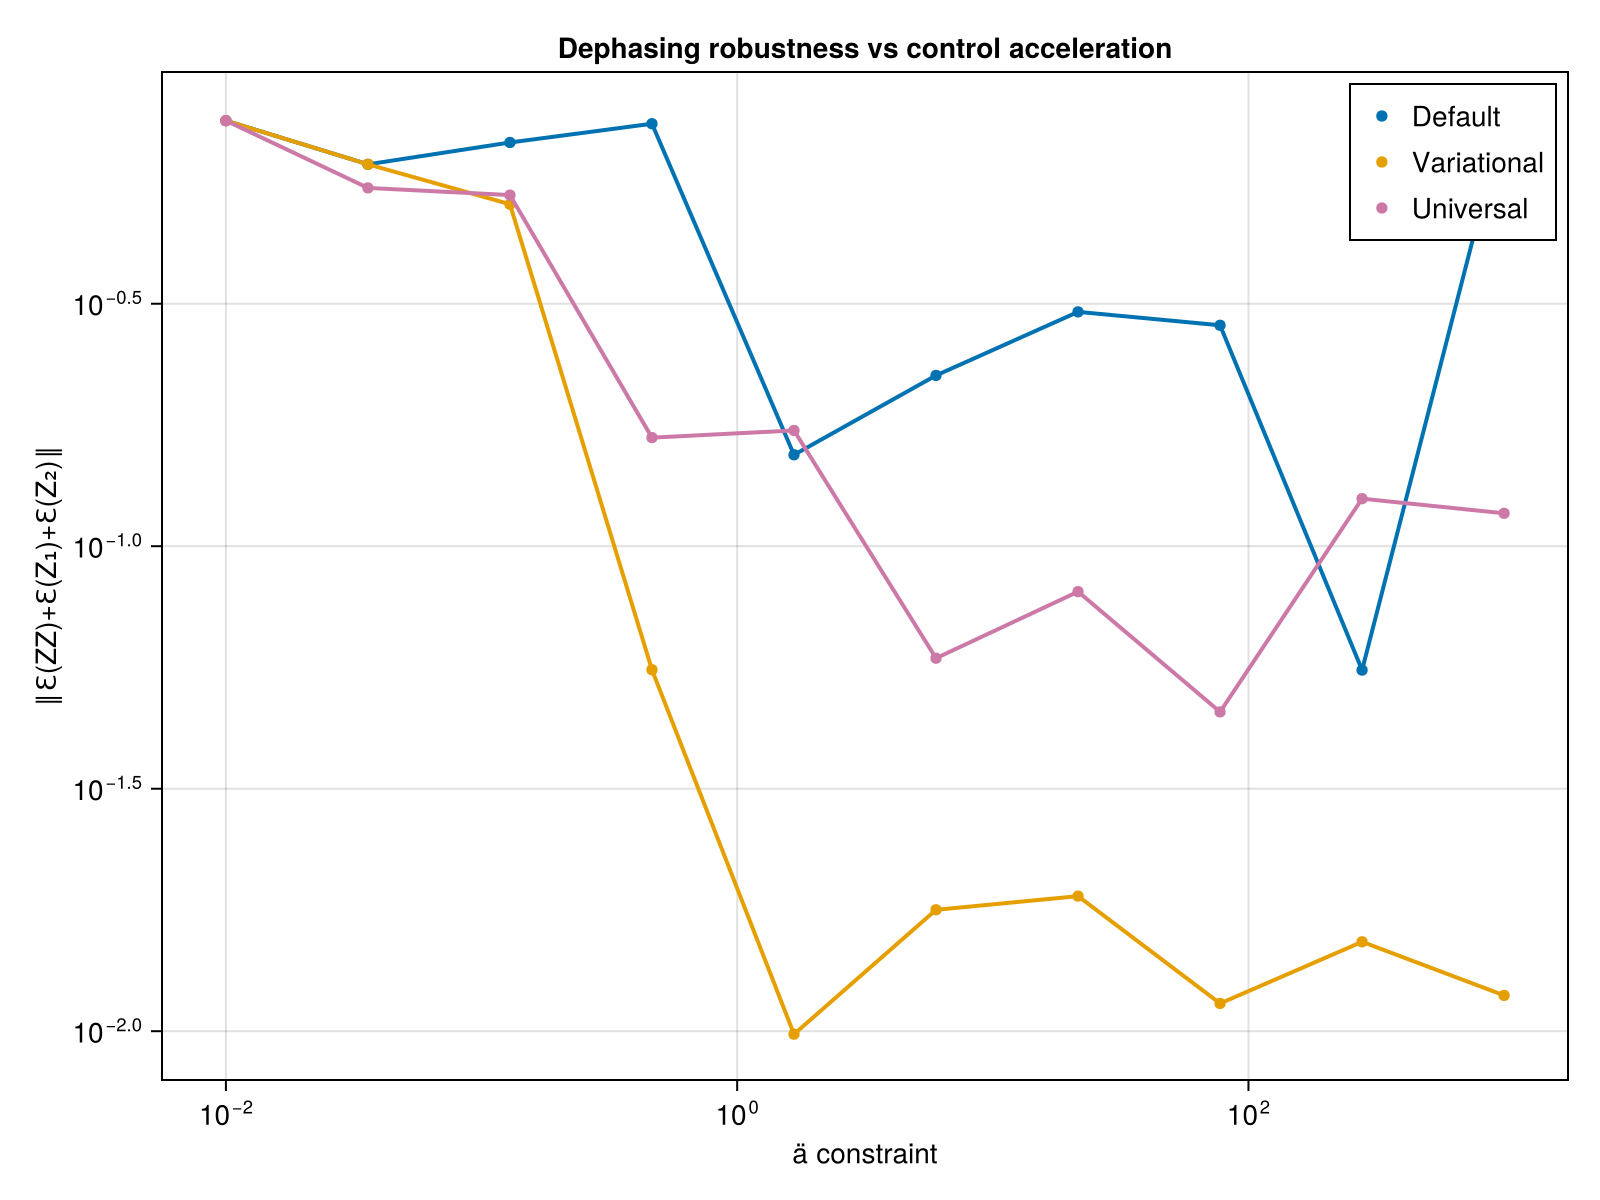

The table this chart was drawn from, first rows:
ä_vals, def_avg_vec, uni_avg_vec, var_avg_vec, def_F_vec, var_F_vec, uni_F_vec, var_full_vec, def_full_vec, uni_full_vec
0.01, 0.754, 0.754, 0.754, 0.9965, 0.9965, 0.9965, Any[0.7471813735116386, 0.74718262653265…, Any[0.7473928049344045, 0.74739280442723…, Any[0.7473705483575762, 0.74737054836217…
0.03594, 0.6129, 0.5479, 0.6129, 0.9803, 0.9804, 0.9423, Any[0.12285039308492515, 0.1194376951983…, Any[0.12197602751796992, 0.1202877319090…, Any[0.21116153189587794, 0.2051969834194…
0.1292, 0.6799, 0.5296, 0.5071, 1, 0.9999, 0.9983, Any[0.06378108025005931, 0.0641625175948…, Any[0.0216915240332237, 0.02171021092202…, Any[0.06546408081500021, 0.0596399824480…
0.4642, 0.7432, 0.1674, 0.05562, 0.9954, 0.9999, 0.9999, Any[0.22723127828072942, 0.4444540555456…, Any[0.01861785662962423, 0.0182540371144…, Any[0.08643047657010025, 0.0833673635221…
1.668, 0.1543, 0.1733, 0.00986, 0.9991, 0.9999, 0.9999, Any[0.39392305715815085, 0.1584751306505…, Any[0.298720647331122, 0.069427186562994…, Any[0.0710746354201763, 0.02511744248337…
5.995, 0.225, 0.05876, 0.0178, 0.8488, 0.9986, 0.9997, Any[0.372033647735224, 0.086561900922630…, Any[0.20754187485200115, 0.1719615003942…, Any[0.09627327946142479, 0.0722112904174…
21.54, 0.3042, 0.08059, 0.01899, 0.9992, 0.9095, 0.9999, Any[0.6197090715540546, 0.10847829997798…, Any[0.13639731801689303, 0.2478445169505…, Any[0.11470484958532438, 0.0274566491883…
77.43, 0.2854, 0.04554, 0.01141, 0.8586, 0.9997, 0.9999, Any[0.5788759611107184, 0.05890372019895…, Any[0.09503259697725489, 0.0732868164924…, Any[0.07179031746689243, 0.2366721223598…
278.3, 0.05554, 0.1253, 0.01529, 0.9961, 0.9999, 0.9999, Any[0.37868124329909475, 0.4821757239763…, Any[0.305199926582406, 0.387463386662991…, Any[0.11066596638885802, 0.0775982035192…
1000, 0.7643, 0.1169, 0.01185, 0.976, 0.9999, 0.9999, Any[0.32200957531912977, 0.1267920540554…, Any[0.1397452798216495, 0.13927074938430…, Any[0.16558031149260932, 0.0816469492059…
